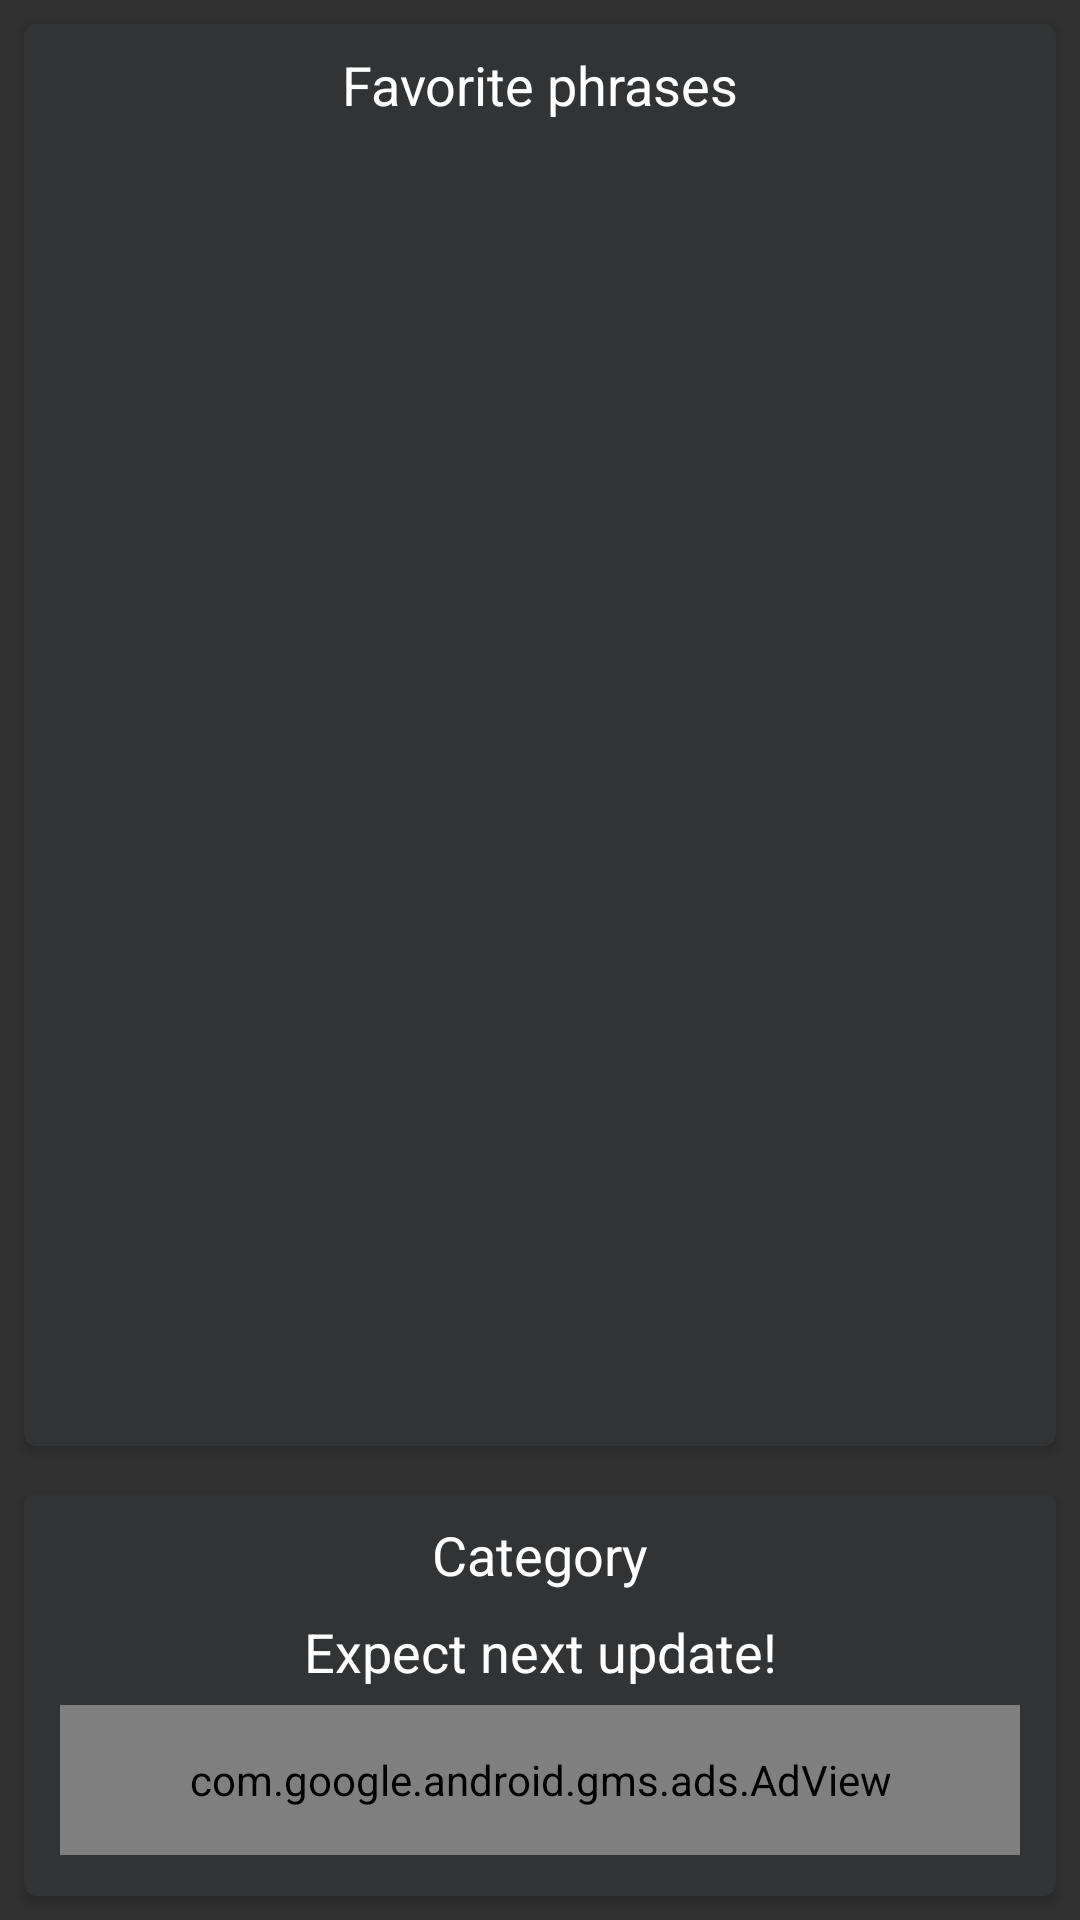

Android layout source for this screen:
<!-- AndroidManifest.xml: application theme AppTheme -->
<!-- res/layout/fragment_home.xml -->
<?xml version="1.0" encoding="utf-8"?>
<androidx.constraintlayout.widget.ConstraintLayout xmlns:android="http://schemas.android.com/apk/res/android"
    xmlns:app="http://schemas.android.com/apk/res-auto"
    xmlns:tools="http://schemas.android.com/tools"
    android:layout_width="match_parent"
    android:layout_height="match_parent"
    tools:context=".ui.home.HomeFragment">


    <View
        android:id="@+id/vStatusBar"
        android:layout_width="0dp"
        android:layout_height="0dp"
        android:background="@color/colorPrimaryDark"
        app:layout_constraintEnd_toEndOf="parent"
        app:layout_constraintStart_toStartOf="parent"
        app:layout_constraintTop_toTopOf="parent" />

    <androidx.cardview.widget.CardView
        android:id="@+id/cardVQDS"
        style="@style/CardBackgroundStyle"
        android:layout_width="match_parent"
        android:layout_height="0dp"
        android:layout_marginStart="8dp"
        android:layout_marginTop="8dp"
        android:layout_marginEnd="8dp"
        android:layout_marginBottom="8dp"
        app:cardCornerRadius="4dp"
        app:layout_constraintBottom_toTopOf="@+id/space"
        app:layout_constraintEnd_toEndOf="parent"
        app:layout_constraintStart_toStartOf="parent"
        app:layout_constraintTop_toBottomOf="@+id/vStatusBar">

        <androidx.constraintlayout.widget.ConstraintLayout
            android:id="@+id/clCardQDS"
            android:layout_width="match_parent"
            android:layout_height="match_parent">

            <TextView
                android:id="@+id/tvQDS"
                android:layout_width="wrap_content"
                android:layout_height="wrap_content"
                android:layout_marginTop="8dp"
                android:text="@string/view_title_favorite_phrases"
                android:textAppearance="@style/TextStylePrimary"
                android:textSize="18sp"
                app:layout_constraintEnd_toEndOf="parent"
                app:layout_constraintStart_toStartOf="parent"
                app:layout_constraintTop_toTopOf="parent" />

            <ImageButton
                android:id="@+id/btnDellFavAu"
                android:layout_width="30dp"
                android:layout_height="30dp"
                android:background="@android:color/transparent"
                android:src="@drawable/baseline_delete_24"
                android:tint="#FFFFFF"
                app:layout_constraintBottom_toBottomOf="@+id/tvQDS"
                app:layout_constraintEnd_toEndOf="@+id/rcViewFavorAudio"
                app:layout_constraintTop_toTopOf="@+id/tvQDS" />

            <ProgressBar
                android:id="@+id/pbLoader"
                style="?android:attr/progressBarStyle"
                android:layout_width="wrap_content"
                android:layout_height="wrap_content"
                android:indeterminate="true"
                android:indeterminateTint="@color/colorSecondary"
                android:visibility="gone"
                app:layout_constraintBottom_toBottomOf="parent"
                app:layout_constraintEnd_toEndOf="parent"
                app:layout_constraintStart_toStartOf="parent"
                app:layout_constraintTop_toBottomOf="@+id/tvQDS" />

            <TextView
                android:id="@+id/tvEmpty"
                android:layout_width="wrap_content"
                android:layout_height="wrap_content"
                android:text="@string/view_text_empty"
                android:textAlignment="center"
                android:textAppearance="@style/TextStylePrimary"
                android:textSize="24sp"
                android:visibility="gone"
                app:layout_constraintBottom_toBottomOf="parent"
                app:layout_constraintEnd_toEndOf="parent"
                app:layout_constraintStart_toStartOf="parent"
                app:layout_constraintTop_toBottomOf="@+id/tvQDS" />

            <androidx.recyclerview.widget.RecyclerView
                android:id="@+id/rcViewFavorAudio"
                android:layout_width="0dp"
                android:layout_height="0dp"
                android:layout_marginStart="4dp"
                android:layout_marginTop="8dp"
                android:layout_marginEnd="4dp"
                android:layout_marginBottom="8dp"
                android:backgroundTint="#323334"
                android:divider="@android:color/transparent"
                app:layout_constraintBottom_toBottomOf="parent"
                app:layout_constraintEnd_toEndOf="parent"
                app:layout_constraintStart_toStartOf="parent"
                app:layout_constraintTop_toBottomOf="@+id/tvQDS" />

        </androidx.constraintlayout.widget.ConstraintLayout>
    </androidx.cardview.widget.CardView>

    <Space
        android:id="@+id/space"
        android:layout_width="0dp"
        android:layout_height="wrap_content"
        android:layout_marginBottom="150dp"
        app:layout_constraintBottom_toBottomOf="parent"
        app:layout_constraintEnd_toEndOf="parent"
        app:layout_constraintStart_toStartOf="parent" />

    <androidx.cardview.widget.CardView
        android:id="@+id/cardVQC"
        style="@style/CardBackgroundStyle"
        android:layout_width="match_parent"
        android:layout_height="0dp"
        android:layout_marginStart="8dp"
        android:layout_marginTop="8dp"
        android:layout_marginEnd="8dp"
        android:layout_marginBottom="8dp"
        app:cardCornerRadius="4dp"
        app:layout_constraintBottom_toBottomOf="parent"
        app:layout_constraintEnd_toEndOf="parent"
        app:layout_constraintStart_toStartOf="parent"
        app:layout_constraintTop_toBottomOf="@+id/space">

        <androidx.constraintlayout.widget.ConstraintLayout
            android:id="@+id/clCardQC"
            android:layout_width="match_parent"
            android:layout_height="match_parent">

            <TextView
                android:id="@+id/tvQC"
                android:layout_width="wrap_content"
                android:layout_height="wrap_content"
                android:layout_marginTop="8dp"
                android:text="@string/view_title_category"
                android:textAppearance="@style/TextStylePrimary"
                android:textSize="18sp"
                app:layout_constraintEnd_toEndOf="parent"
                app:layout_constraintStart_toStartOf="parent"
                app:layout_constraintTop_toTopOf="parent" />

            <TextView
                android:id="@+id/tvNextUp"
                android:layout_width="wrap_content"
                android:layout_height="wrap_content"
                android:layout_marginTop="8dp"
                android:text="@string/view_text_expect_next_update"
                android:textAlignment="center"
                android:textAppearance="@style/TextStylePrimary"
                android:textSize="18sp"
                app:layout_constraintEnd_toEndOf="parent"
                app:layout_constraintStart_toStartOf="parent"
                app:layout_constraintTop_toBottomOf="@+id/tvQC" />

            <com.google.android.gms.ads.AdView
                android:id="@+id/adHomeBanner"
                android:layout_width="320dp"
                android:layout_height="50dp"
                android:layout_alignParentBottom="true"
                android:layout_centerHorizontal="true"
                android:layout_marginStart="8dp"
                android:layout_marginEnd="8dp"
                android:layout_marginBottom="8dp"
                app:adSize="BANNER"
                app:adUnitId="@string/ad_unit_id_Home_Banner"
                app:layout_constraintBottom_toBottomOf="parent"
                app:layout_constraintEnd_toEndOf="parent"
                app:layout_constraintStart_toStartOf="parent"
                app:layout_constraintTop_toBottomOf="@+id/tvNextUp" />
        </androidx.constraintlayout.widget.ConstraintLayout>
    </androidx.cardview.widget.CardView>


</androidx.constraintlayout.widget.ConstraintLayout>
<!-- resources referenced by this layout -->
<resources>
  <color name="colorPrimaryDark">#18191a</color>
  <color name="colorSecondary">#ffc100</color>
  <string name="ad_unit_id_Home_Banner" translatable="false">ca-app-pub-0973407020138517/1231381531</string>
  <string name="view_text_empty">Empty</string>
  <string name="view_text_expect_next_update">Expect next update!</string>
  <string name="view_title_category">Category</string>
  
      --(Activity) Выборка Фаворитного аудио
  <string name="view_title_favorite_phrases">Favorite phrases</string>
  <style name="CardBackgroundStyle">
          <item name="cardBackgroundColor">@color/colorPrimaryLight</item>
      </style>
  <style name="TextStylePrimary">
          <item name="fontFamily">@font/fira_sans</item>
          <item name="android:textColor">@color/colorTextPrimary</item>
      </style>
  <style name="AppTheme" parent="Theme.AppCompat.NoActionBar">
          
          <item name="colorPrimary">@color/colorPrimary</item>
          <item name="colorPrimaryDark">@color/colorPrimaryDark</item>
          <item name="colorAccent">@color/colorPrimaryLight</item>
          <item name="colorControlNormal">@color/colorTextSecondary</item>
          <item name="android:navigationBarColor">@color/Black</item>
          <item name="android:editTextColor">@color/colorTextSecondary</item>
          <item name="bottomSheetDialogTheme">@style/AppBottomSheetDialogTheme</item>
      </style>
  <color name="colorPrimaryLight">#323334</color>
  <color name="colorTextPrimary">#FFFFFF</color>
  <color name="colorPrimary">#28292A</color>
  <color name="colorTextSecondary">#CDCDCD</color>
  <color name="Black">#000000</color>
  <style name="AppBottomSheetDialogTheme" parent="Theme.MaterialComponents.BottomSheetDialog">
          <item name="bottomSheetStyle">@style/AppModalStyle</item>
      </style>
  <style name="AppModalStyle" parent="Widget.Design.BottomSheet.Modal">
          <item name="android:background">@drawable/rounded_dialog</item>
      </style>
</resources>
